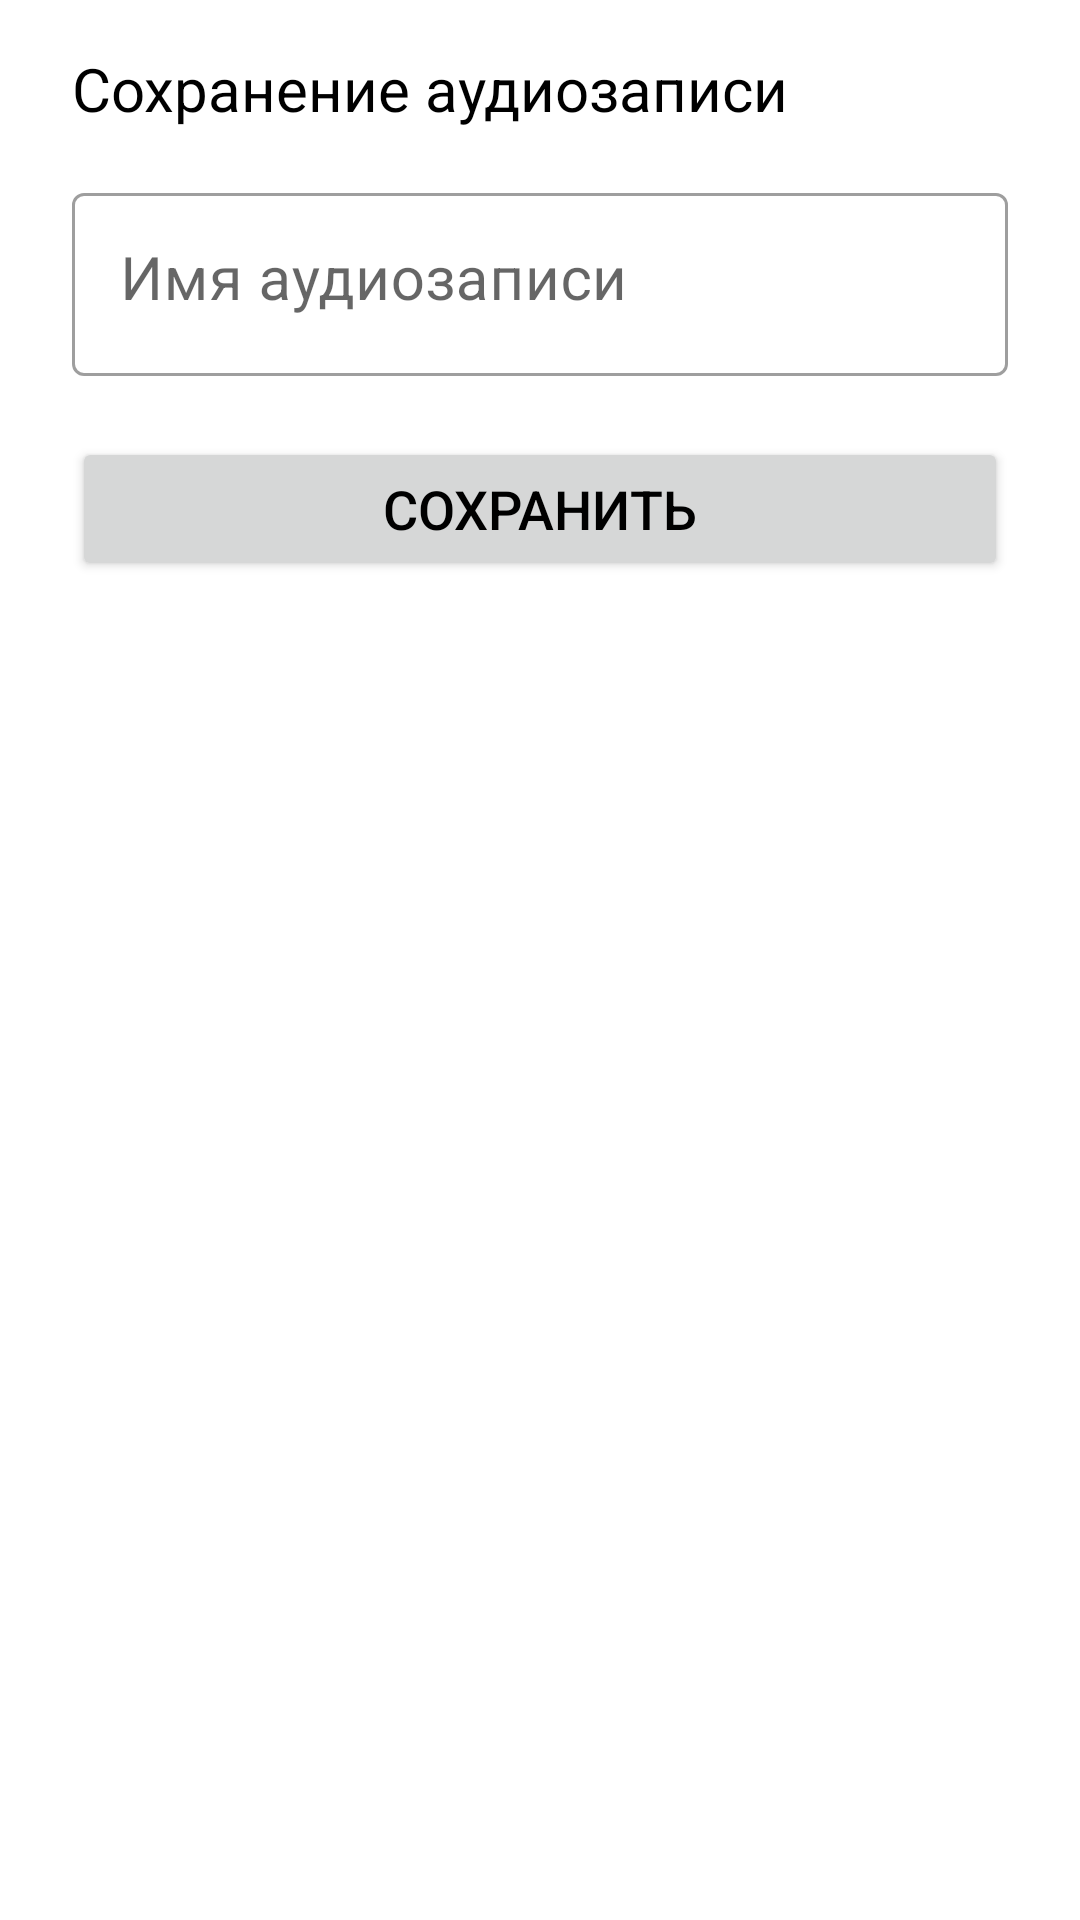

Reconstruct the res/layout file that produces this screen, plus the resources it refers to.
<!-- AndroidManifest.xml: application theme Theme.VoiceDiary -->
<!-- res/layout/bottom_sheet_rename_record.xml -->
<?xml version="1.0" encoding="utf-8"?>
<LinearLayout
    xmlns:android="http://schemas.android.com/apk/res/android"
    xmlns:app="http://schemas.android.com/apk/res-auto"
    android:layout_width="match_parent"
    android:layout_height="wrap_content"
    android:orientation="vertical"
    android:elevation="12dp"
    android:paddingVertical="16dp"
    android:paddingHorizontal="24dp">

    <TextView
        android:layout_width="match_parent"
        android:layout_height="wrap_content"
        android:gravity="start"
        android:text="@string/bottom_sheet_title"
        android:textSize="20sp"/>

    <com.google.android.material.textfield.TextInputLayout
        android:id="@+id/text_entered_filename"
        android:layout_width="match_parent"
        android:layout_height="wrap_content"
        android:layout_marginTop="16dp"
        android:gravity="start|top"
        android:hint="@string/hint_enter_filename_text_field"
        android:enabled="true"
        style="@style/Widget.MaterialComponents.TextInputLayout.OutlinedBox"
        app:errorEnabled="true"
        app:hintAnimationEnabled="false"
        app:endIconMode="clear_text">

        <com.google.android.material.textfield.TextInputEditText
            android:gravity="start|top"
            android:layout_width="match_parent"
            android:layout_height="wrap_content"
            android:textColor="@color/black"
            android:textSize="20sp"/>

    </com.google.android.material.textfield.TextInputLayout>

    <Button
        android:id="@+id/save_filename"
        android:layout_width="match_parent"
        android:layout_height="wrap_content"
        android:layout_marginBottom="24dp"
        android:text="@string/text_save_button"
        android:textSize="18sp"/>
</LinearLayout>
<!-- resources referenced by this layout -->
<resources>
  <color name="black">#FF000000</color>
  <string name="bottom_sheet_title">Сохранение аудиозаписи</string>
  <string name="hint_enter_filename_text_field">Имя аудиозаписи</string>
  <string name="text_save_button">Сохранить</string>
  <style name="Theme.VoiceDiary" parent="Theme.MaterialComponents.DayNight.DarkActionBar">
          
          <item name="colorPrimary">@color/light_blue</item>
          <item name="colorPrimaryVariant">@color/white</item>
          <item name="colorOnPrimary">@color/white</item>
          <item name="colorAccent">@color/light_blue</item>
          <item name="android:textColor">@color/black</item>
          
          <item name="colorSecondary">@color/light_blue</item>
          <item name="colorSecondaryVariant">@color/teal_700</item>
          <item name="colorOnSecondary">@color/black</item>
          
          <item name="android:windowLightStatusBar">true</item>
          <item name="android:statusBarColor" tools:targetApi="l">@color/white</item>
  
          <item name="bottomSheetDialogTheme">@style/ThemeOverlay.App.BottomSheetDialog</item>
          <item name="actionBarTheme">@style/Theme.VoiceDiary.AppBarOverlay</item>
          
      </style>
  <color name="light_blue">#03A9F4</color>
  <color name="white">#FFFFFFFF</color>
  <color name="teal_700">#FF018786</color>
  <style name="ThemeOverlay.App.BottomSheetDialog" parent="ThemeOverlay.MaterialComponents.BottomSheetDialog">
          <item name="bottomSheetStyle">@style/ModalBottomSheetDialog</item>
      </style>
  <style name="Theme.VoiceDiary.AppBarOverlay" parent="ThemeOverlay.AppCompat.Dark.ActionBar">
          <item name="android:textColorPrimary">@color/black</item>
          <item name="colorPrimary">@color/white</item>
      </style>
  <style name="ModalBottomSheetDialog" parent="Widget.MaterialComponents.BottomSheet.Modal">
          <item name="behavior_peekHeight">512dp</item>
          <item name="backgroundTint">?attr/colorOnPrimary</item>
          <item name="shapeAppearance">@style/ShapeAppearance.App.LargeComponent</item>
      </style>
  <style name="ShapeAppearance.App.LargeComponent" parent="ShapeAppearance.MaterialComponents.LargeComponent">
          <item name="cornerFamily">rounded</item>
          <item name="cornerSizeTopLeft">24dp</item>
          <item name="cornerSizeTopRight">24dp</item>
      </style>
</resources>
